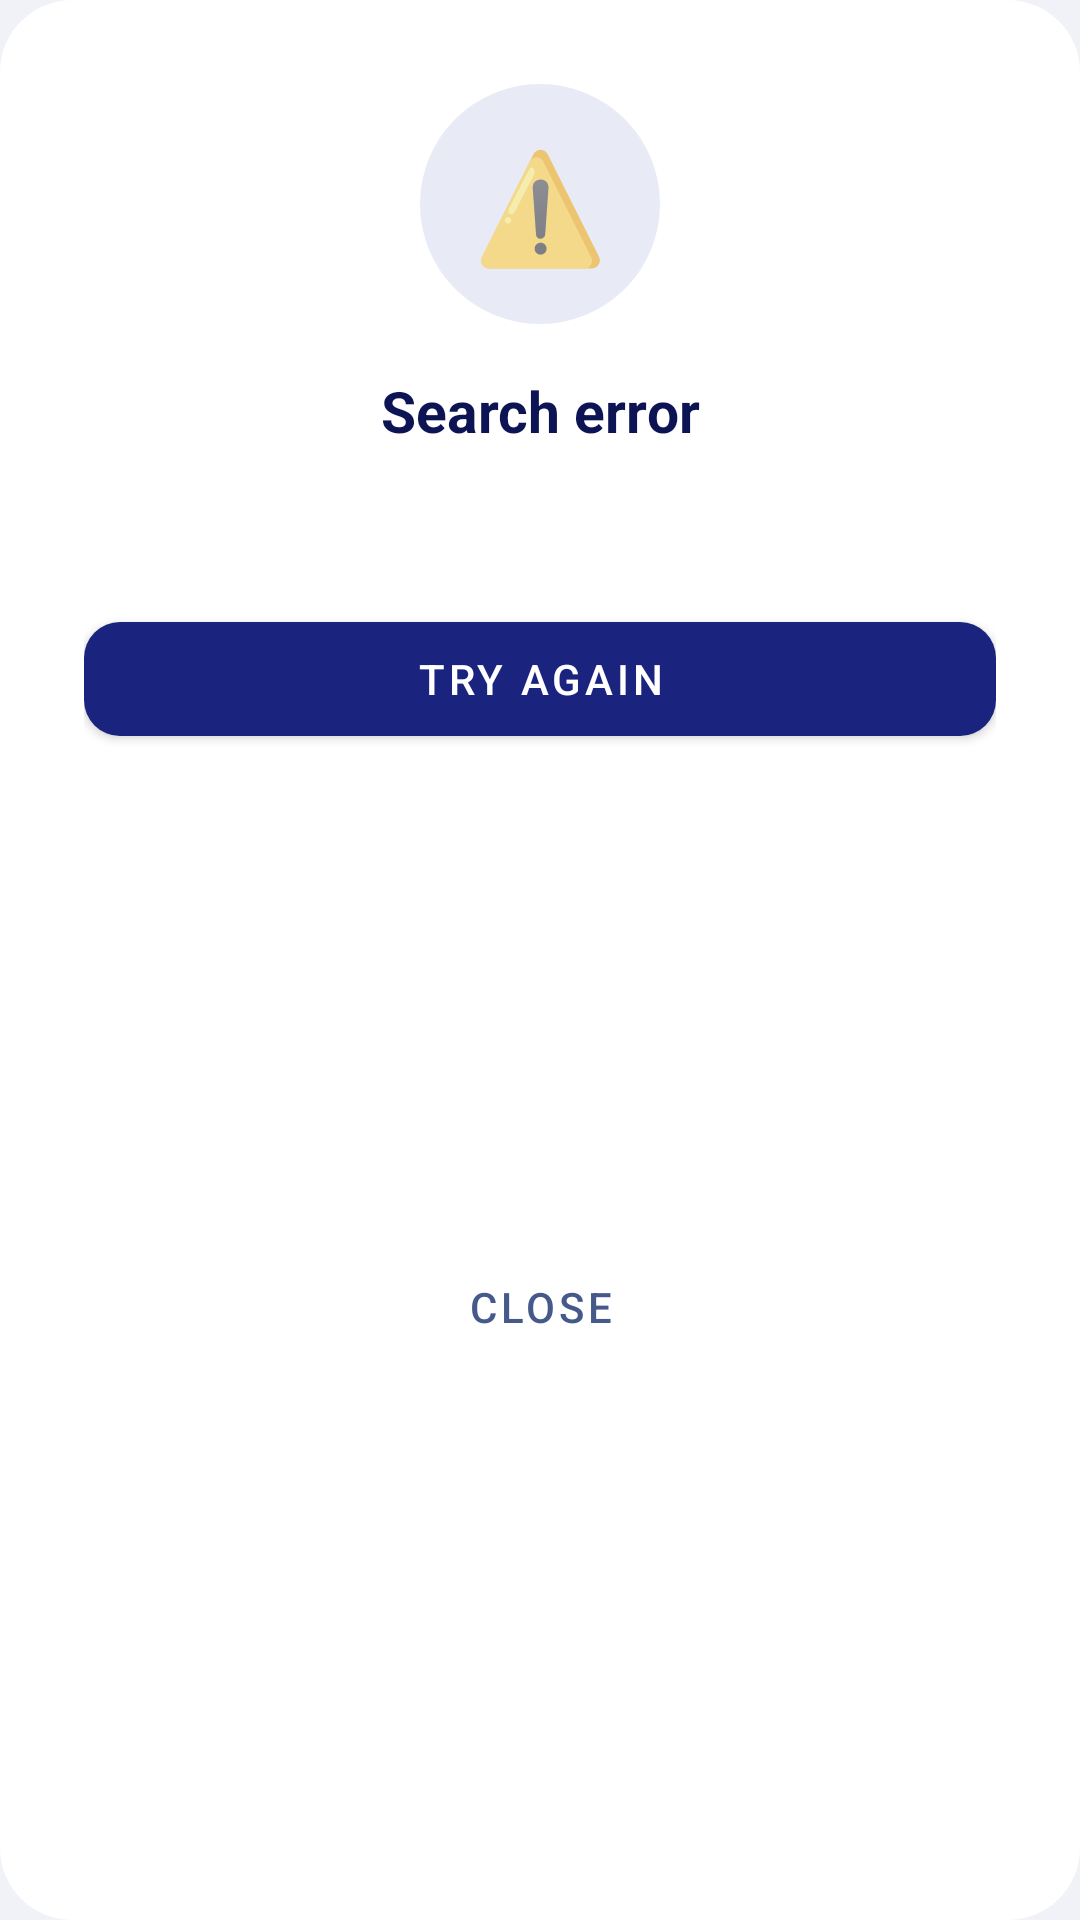

Produce the Android XML layout that renders to this screen, including the resource entries it uses.
<!-- AndroidManifest.xml: application theme Theme.PersonalLibrary -->
<!-- res/layout/dialog_scan_error.xml -->
<?xml version="1.0" encoding="utf-8"?>
<androidx.constraintlayout.widget.ConstraintLayout xmlns:android="http://schemas.android.com/apk/res/android"
    xmlns:app="http://schemas.android.com/apk/res-auto"
    android:layout_width="match_parent"
    android:layout_height="wrap_content"
    android:background="@drawable/bg_dialog_card"
    android:padding="28dp">

    <TextView
        android:id="@+id/tv_icon"
        android:layout_width="80dp"
        android:layout_height="80dp"
        android:background="@drawable/bg_empty_circle"
        android:gravity="center"
        android:text="&#x26A0;&#xFE0F;"
        android:textSize="36sp"
        app:layout_constraintEnd_toEndOf="parent"
        app:layout_constraintStart_toStartOf="parent"
        app:layout_constraintTop_toTopOf="parent" />

    <TextView
        android:id="@+id/tv_title"
        android:layout_width="0dp"
        android:layout_height="wrap_content"
        android:layout_marginTop="16dp"
        android:gravity="center"
        android:text="@string/dlg_error_title"
        android:textColor="@color/text_primary"
        android:textSize="19sp"
        android:textStyle="bold"
        app:layout_constraintEnd_toEndOf="parent"
        app:layout_constraintStart_toStartOf="parent"
        app:layout_constraintTop_toBottomOf="@id/tv_icon" />

    <TextView
        android:id="@+id/tv_error_message"
        android:layout_width="0dp"
        android:layout_height="wrap_content"
        android:layout_marginTop="10dp"
        android:gravity="center"
        android:lineSpacingMultiplier="1.4"
        android:textColor="@color/text_secondary"
        android:textSize="13sp"
        app:layout_constraintEnd_toEndOf="parent"
        app:layout_constraintStart_toStartOf="parent"
        app:layout_constraintTop_toBottomOf="@id/tv_title" />

    <com.google.android.material.button.MaterialButton
        android:id="@+id/btn_retry"
        android:layout_width="0dp"
        android:layout_height="50dp"
        android:layout_marginTop="24dp"
        android:text="@string/retry"
        android:textSize="14sp"
        app:backgroundTint="@color/primary"
        app:cornerRadius="12dp"
        app:layout_constraintEnd_toEndOf="parent"
        app:layout_constraintStart_toStartOf="parent"
        app:layout_constraintTop_toBottomOf="@id/tv_error_message" />

    <com.google.android.material.button.MaterialButton
        android:id="@+id/btn_close"
        style="@style/Widget.MaterialComponents.Button.TextButton"
        android:layout_width="0dp"
        android:layout_height="44dp"
        android:layout_marginTop="8dp"
        android:text="@string/close"
        android:textColor="@color/text_secondary"
        app:layout_constraintBottom_toBottomOf="parent"
        app:layout_constraintEnd_toEndOf="parent"
        app:layout_constraintStart_toStartOf="parent"
        app:layout_constraintTop_toBottomOf="@id/btn_retry" />
</androidx.constraintlayout.widget.ConstraintLayout>
<!-- resources referenced by this layout -->
<resources>
  <color name="primary">#1A237E</color>
  <color name="text_primary">#0D1454</color>
  <color name="text_secondary">#455A8A</color>
  <!-- drawable bg_dialog_card (drawable) -->
  <?xml version="1.0" encoding="utf-8"?>
  <shape xmlns:android="http://schemas.android.com/apk/res/android" android:shape="rectangle"><corners android:radius="24dp"/><solid android:color="@color/surface"/></shape>
  <!-- drawable bg_empty_circle (drawable) -->
  <?xml version="1.0" encoding="utf-8"?>
  <shape xmlns:android="http://schemas.android.com/apk/res/android" android:shape="oval"><solid android:color="@color/primary_light"/></shape>
  <string name="close">Close</string>
  <string name="dlg_error_title">Search error</string>
  <string name="retry">Try again</string>
  <style name="Theme.PersonalLibrary" parent="Theme.MaterialComponents.Light.NoActionBar">
          <item name="colorPrimary">@color/primary</item>
          <item name="colorPrimaryDark">@color/primary_dark</item>
          <item name="colorAccent">@color/accent</item>
          <item name="android:windowBackground">@color/background</item>
          <item name="android:statusBarColor">@color/background</item>
          <item name="android:navigationBarColor">@color/surface</item>
          <item name="android:windowLightStatusBar">true</item>
          <item name="android:windowLightNavigationBar" tools:targetApi="o_mr1">true</item>
      </style>
  <color name="surface">#FFFFFF</color>
  <color name="primary_light">#E8EAF6</color>
  <color name="primary_dark">#0D1454</color>
  <color name="accent">#FFB300</color>
  <color name="background">#F0F2F8</color>
</resources>
